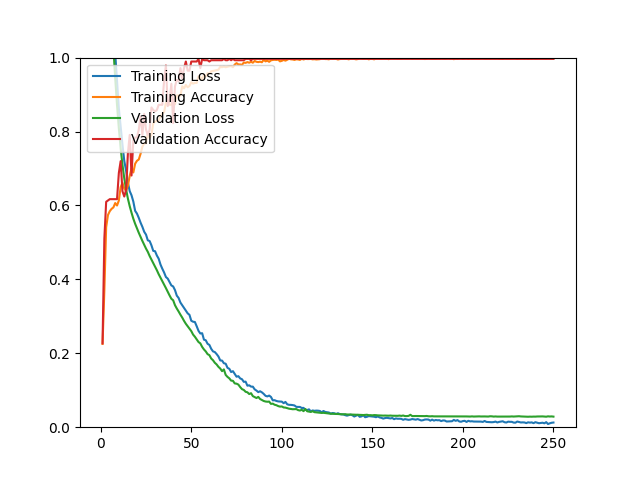

Data behind this chart, as committed beside it:
epoch, loss, acc, val_loss, val_acc
1, 1.592, 0.2253, 1.518, 0.2270
2, 1.485, 0.3702, 1.433, 0.5106
3, 1.407, 0.5412, 1.356, 0.6099
4, 1.331, 0.5742, 1.273, 0.6135
5, 1.247, 0.5845, 1.189, 0.6170
6, 1.167, 0.5908, 1.107, 0.6170
7, 1.084, 0.5947, 1.023, 0.6170
8, 1.009, 0.6065, 0.9437, 0.6170
9, 0.9309, 0.5998, 0.8716, 0.6170
10, 0.8629, 0.6132, 0.8086, 0.6879
11, 0.8121, 0.6495, 0.7548, 0.7199
12, 0.7644, 0.6613, 0.7097, 0.6383
13, 0.7205, 0.6459, 0.6731, 0.6241
14, 0.6941, 0.6392, 0.6434, 0.6418
15, 0.6618, 0.6534, 0.6185, 0.7411
16, 0.6387, 0.6798, 0.5979, 0.7908
17, 0.6275, 0.7003, 0.5803, 0.6809
18, 0.6104, 0.6892, 0.5641, 0.7766
19, 0.5854, 0.7129, 0.5503, 0.7837
20, 0.5780, 0.7208, 0.5379, 0.7837
21, 0.5665, 0.7243, 0.5261, 0.8050
22, 0.5534, 0.7397, 0.5148, 0.8404
23, 0.5421, 0.7590, 0.5039, 0.7908
24, 0.5288, 0.7680, 0.4935, 0.8475
25, 0.5211, 0.7680, 0.4833, 0.8050
26, 0.5055, 0.7976, 0.4744, 0.7908
27, 0.5038, 0.7822, 0.4632, 0.8050
28, 0.4921, 0.7913, 0.4535, 0.8652
29, 0.4771, 0.8216, 0.4436, 0.8582
30, 0.4761, 0.8275, 0.4336, 0.8546
31, 0.4645, 0.8275, 0.4247, 0.8582
32, 0.4559, 0.8310, 0.4140, 0.8723
33, 0.4401, 0.8401, 0.4047, 0.8723
34, 0.4288, 0.8484, 0.3948, 0.8723
35, 0.4185, 0.8527, 0.3864, 0.9397
36, 0.4063, 0.8779, 0.3763, 0.9787
37, 0.4020, 0.8748, 0.3662, 0.8688
38, 0.3929, 0.8724, 0.3566, 0.8830
39, 0.3836, 0.8724, 0.3475, 0.9291
40, 0.3808, 0.8846, 0.3434, 0.8227
41, 0.3709, 0.8736, 0.3301, 0.9220
42, 0.3560, 0.8976, 0.3211, 0.9397
43, 0.3497, 0.8976, 0.3131, 0.9362
44, 0.3373, 0.8972, 0.3045, 0.9716
45, 0.3299, 0.9224, 0.2966, 0.9433
46, 0.3226, 0.9169, 0.2877, 0.9716
47, 0.3151, 0.9260, 0.2798, 0.9894
48, 0.3081, 0.9197, 0.2732, 0.9645
49, 0.3040, 0.9232, 0.2670, 0.9645
50, 0.2880, 0.9334, 0.2600, 0.9894
51, 0.2854, 0.9295, 0.2506, 0.9894
52, 0.2846, 0.9315, 0.2447, 0.9894
53, 0.2730, 0.9315, 0.2377, 0.9894
54, 0.2606, 0.9496, 0.2304, 0.9965
55, 0.2535, 0.9476, 0.2268, 0.9716
56, 0.2543, 0.9401, 0.2173, 0.9965
57, 0.2369, 0.9535, 0.2104, 0.9929
58, 0.2352, 0.9488, 0.2050, 0.9929
59, 0.2257, 0.9579, 0.1977, 0.9929
60, 0.2226, 0.9563, 0.1949, 0.9894
... 190 more rows
